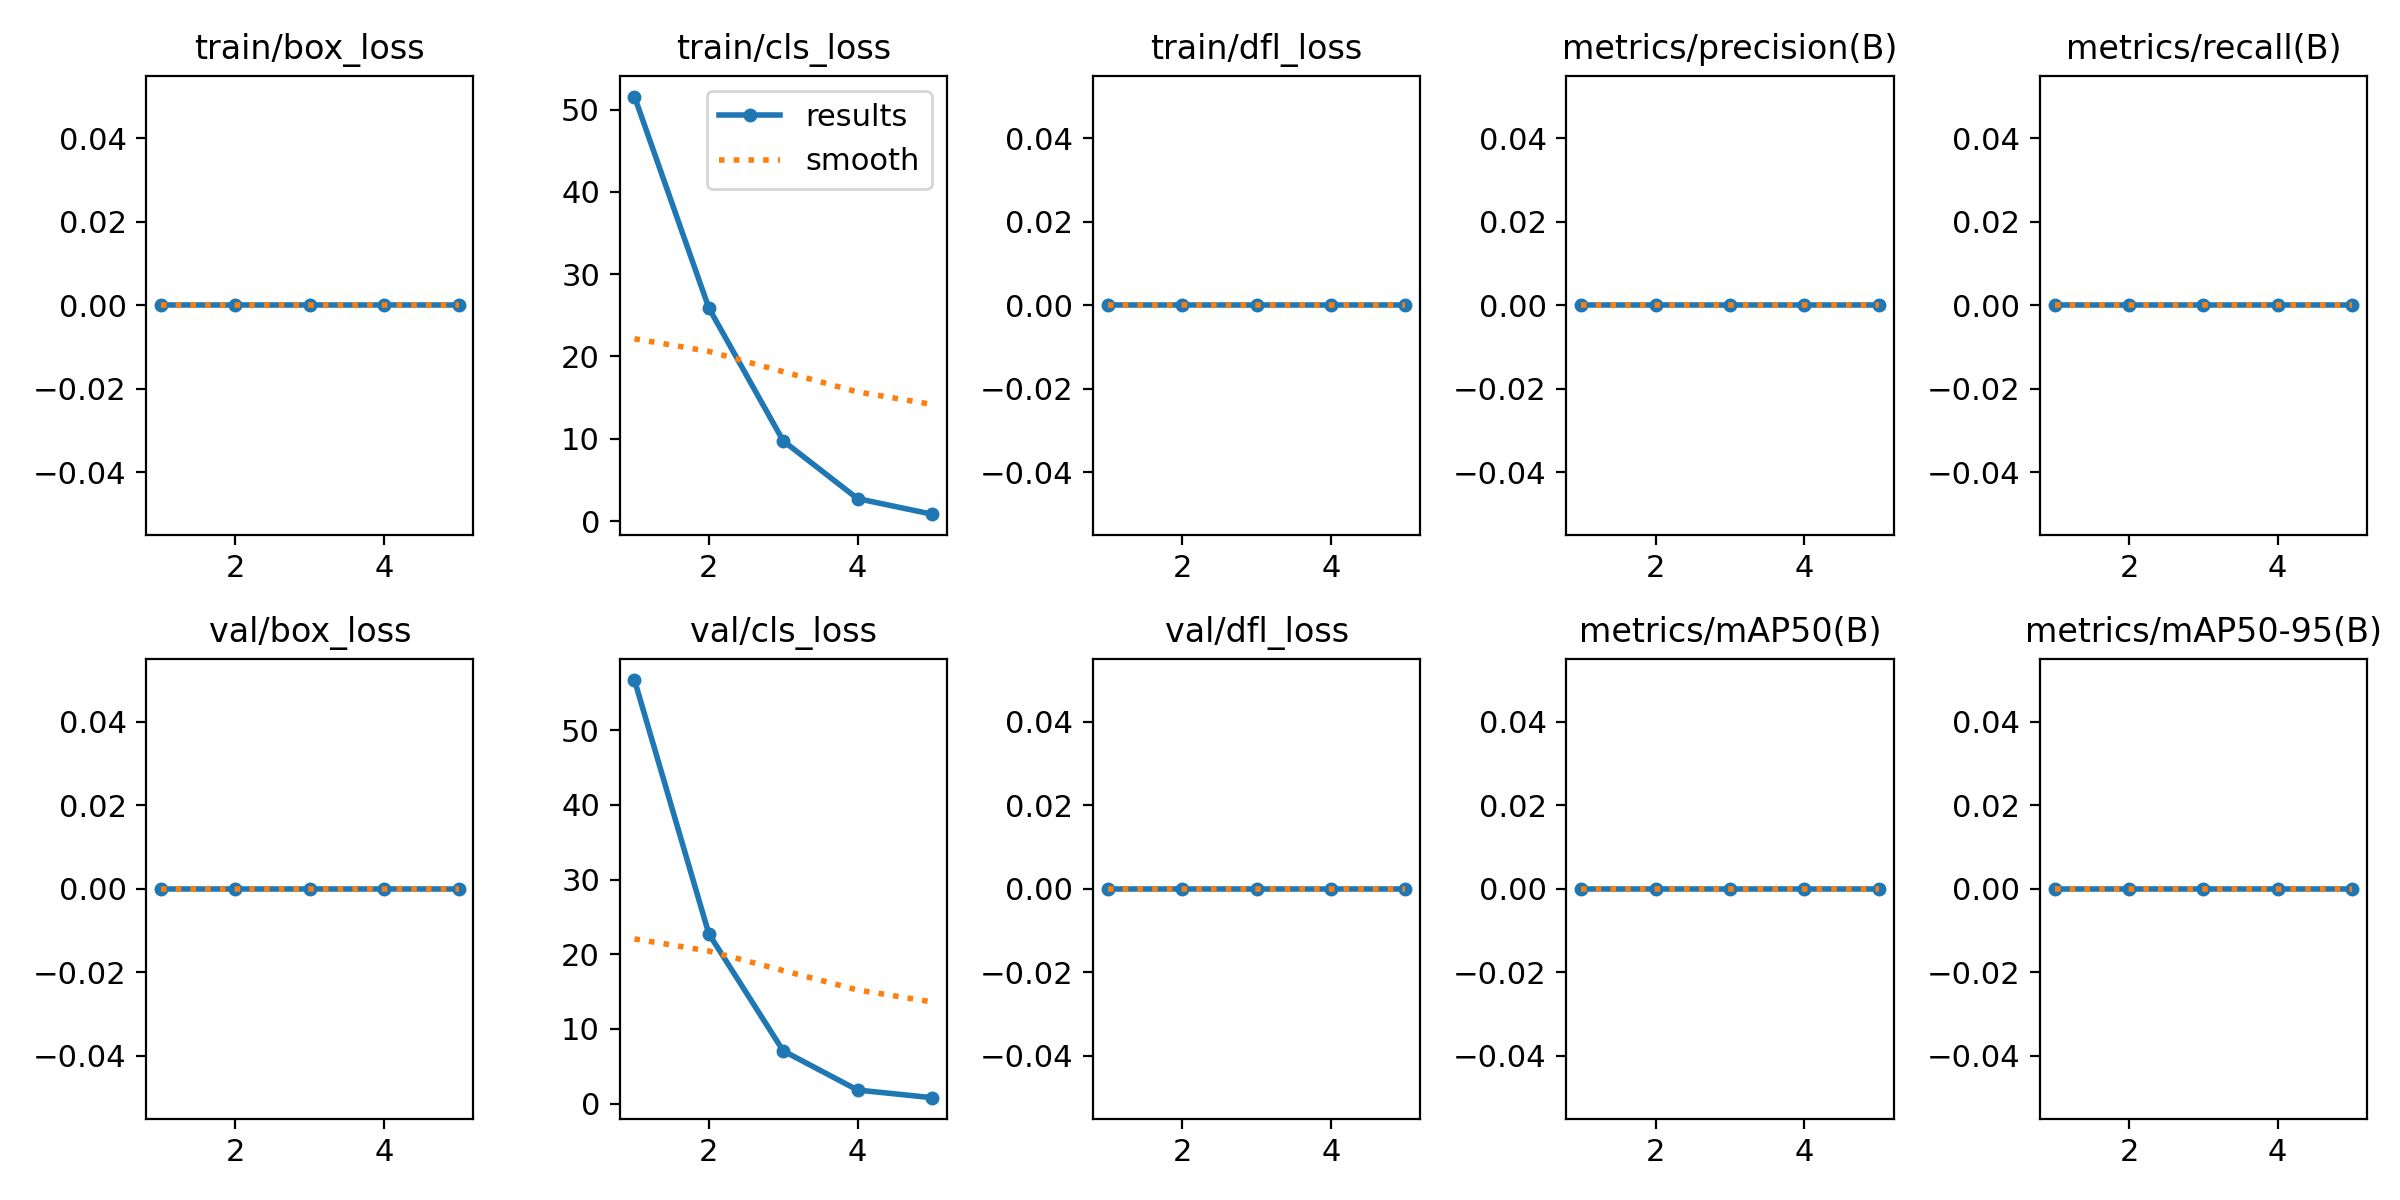

The data file committed next to this chart (first rows):
epoch, time, train/box_loss, train/cls_loss, train/dfl_loss, metrics/precision(B), metrics/recall(B), metrics/mAP50(B), metrics/mAP50-95(B), val/box_loss, val/cls_loss, val/dfl_loss, lr/pg0, lr/pg1, lr/pg2, lr/pg3, lr/pg4, lr/pg5, lr/pg6, lr/pg7
1, 1574, 0, 51.6, 0, 0, 0, 0, 0, 0, 56.74, 0, 0.001245, 0.0004151, 0.001245, 0.0004151, 0.001245, 0.0004151, 0.001245, 0.0004151
2, 2349, 0, 25.91, 0, 0, 0, 0, 0, 0, 22.75, 0, 0.002001, 0.0006671, 0.002001, 0.0006671, 0.002001, 0.0006671, 0.002001, 0.0006671
3, 2914, 0, 9.74, 0, 0, 0, 0, 0, 0, 7.07, 0, 0.002262, 0.000754, 0.002262, 0.000754, 0.002262, 0.000754, 0.002262, 0.000754
4, 3442, 0, 2.723, 0, 0, 0, 0, 0, 0, 1.817, 0, 0.001522, 0.0005075, 0.001522, 0.0005075, 0.001522, 0.0005075, 0.001522, 0.0005075
5, 3970, 0, 0.8319, 0, 0, 0, 0, 0, 0, 0.7946, 0, 0.00078, 0.00026, 0.00078, 0.00026, 0.00078, 0.00026, 0.00078, 0.00026
